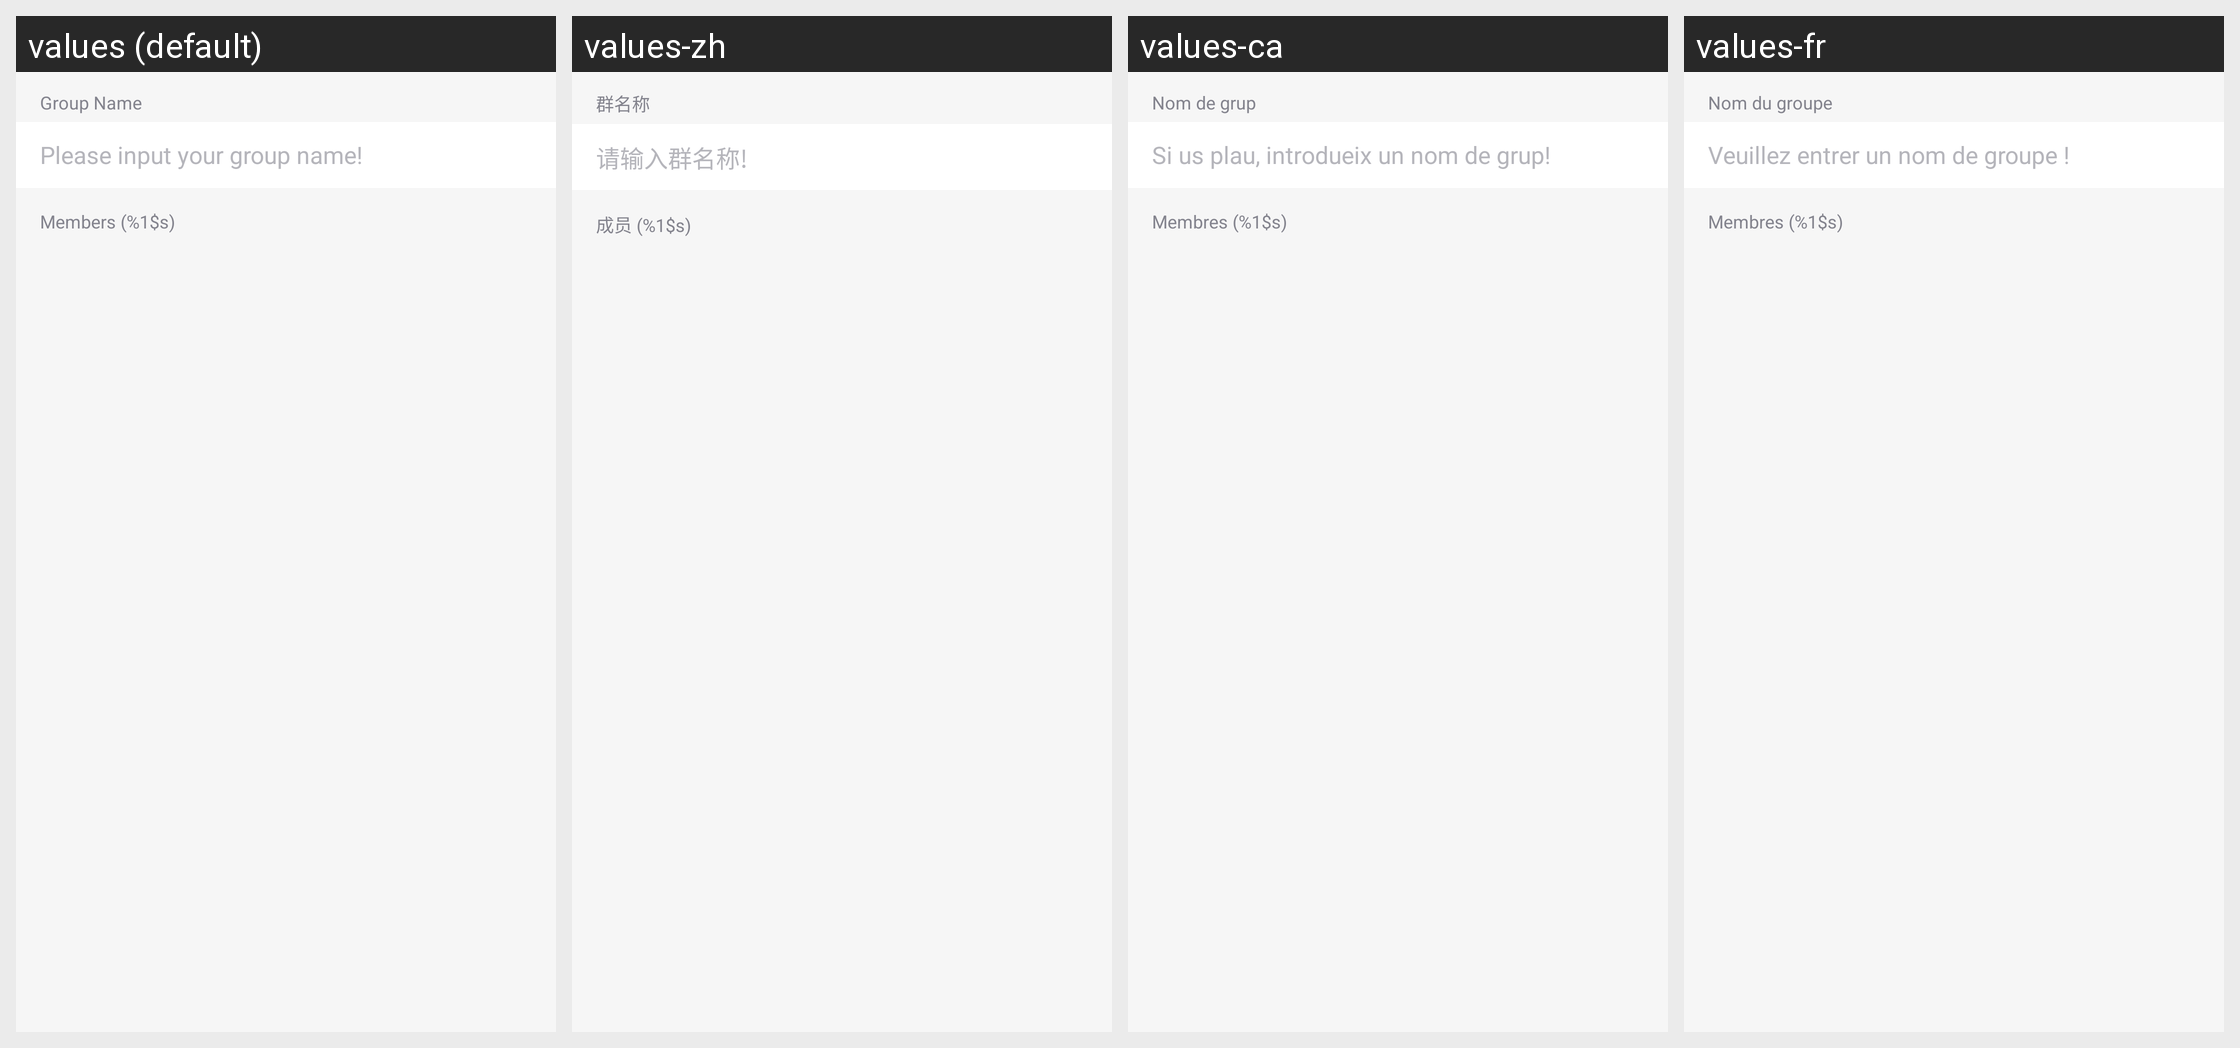

Here is an Android app screen in its default locale and in the app's own translations. Write out the translated-string differences for the strings that appear on this screen.
Android screen res/layout/activity_group_create.xml rendered under 4 locales, left to right: values (default), values-zh, values-ca, values-fr. Device: Nexus 5 (rendered at 1080×1920; each locale shown at half size, 540×960, under a caption strip naming it); theme AppTheme.
Other locales in the repository, not shown: values-es, values-pl.
Strings drawn on this screen, with the default value and each locale's value (text and hints the layout hard-codes, and strings that could not be matched under every locale, appear in the picture but are not listed):

group_name
  values: Group Name
  values-zh: 群名称
  values-ca: Nom de grup
  values-fr: Nom du groupe

input_group_name
  values: Please input your group name!
  values-zh: 请输入群名称!
  values-ca: Si us plau, introdueix un nom de grup!
  values-fr: Veuillez entrer un nom de groupe !

group_member_num
  values: Members (%1$s)
  values-zh: 成员 (%1$s)
  values-ca: Membres (%1$s)
  values-fr: Membres (%1$s)
